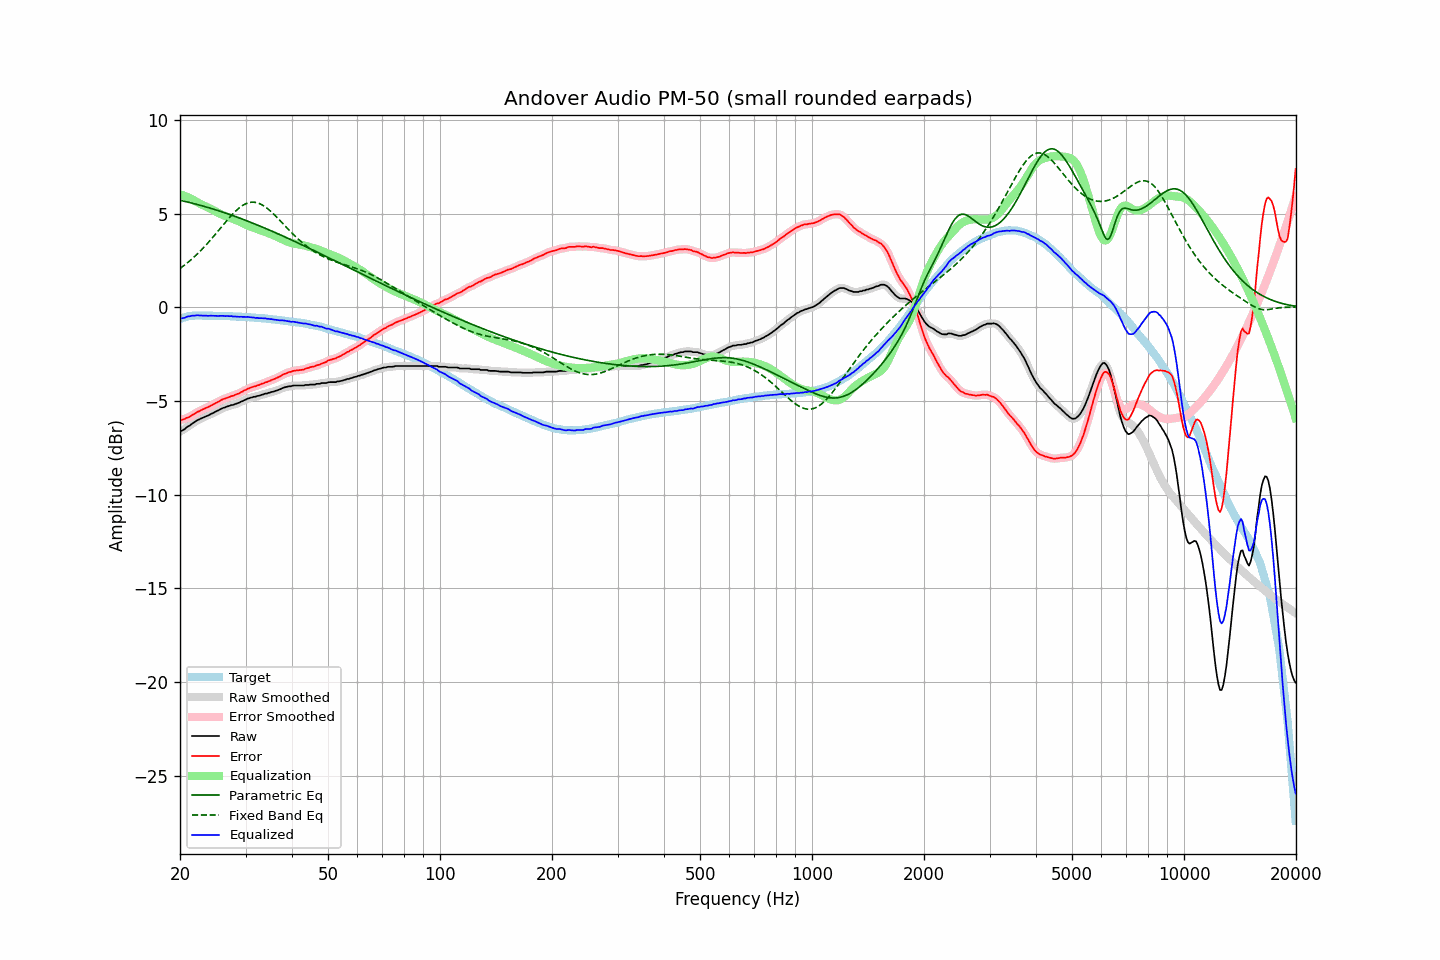

The data file committed next to this chart (first rows):
frequency, raw, error, smoothed, error_smoothed, equalization, parametric_eq, fixed_band_eq, equalized_raw, equalized_smoothed, target
20.00, -6.61, -6.00, -6.63, -6.01, 6.03, 5.71, 2.07, -0.59, -0.60, -0.62
20.20, -6.59, -6.01, -6.58, -6.00, 6.00, 5.69, 2.13, -0.60, -0.58, -0.59
20.40, -6.54, -5.99, -6.54, -5.98, 5.97, 5.67, 2.19, -0.57, -0.57, -0.56
20.61, -6.50, -5.96, -6.49, -5.95, 5.94, 5.65, 2.26, -0.56, -0.55, -0.54
20.81, -6.41, -5.91, -6.42, -5.92, 5.90, 5.63, 2.33, -0.51, -0.52, -0.51
21.02, -6.35, -5.88, -6.36, -5.88, 5.87, 5.61, 2.40, -0.49, -0.50, -0.48
21.23, -6.31, -5.85, -6.30, -5.83, 5.83, 5.59, 2.47, -0.49, -0.47, -0.47
21.44, -6.24, -5.79, -6.25, -5.79, 5.79, 5.57, 2.54, -0.46, -0.46, -0.46
21.66, -6.19, -5.74, -6.19, -5.74, 5.74, 5.54, 2.62, -0.45, -0.45, -0.45
21.87, -6.13, -5.69, -6.13, -5.68, 5.69, 5.52, 2.70, -0.45, -0.44, -0.45
22.09, -6.07, -5.64, -6.07, -5.63, 5.64, 5.50, 2.78, -0.44, -0.44, -0.44
22.31, -6.01, -5.58, -6.02, -5.58, 5.59, 5.48, 2.86, -0.42, -0.43, -0.44
22.54, -5.99, -5.55, -5.98, -5.54, 5.54, 5.45, 2.94, -0.44, -0.43, -0.44
22.76, -5.93, -5.50, -5.94, -5.50, 5.50, 5.43, 3.03, -0.43, -0.44, -0.44
22.99, -5.90, -5.46, -5.90, -5.46, 5.46, 5.41, 3.12, -0.45, -0.44, -0.45
23.22, -5.86, -5.42, -5.86, -5.42, 5.42, 5.38, 3.21, -0.45, -0.45, -0.45
23.45, -5.82, -5.38, -5.83, -5.38, 5.38, 5.36, 3.30, -0.45, -0.45, -0.45
23.69, -5.80, -5.35, -5.79, -5.34, 5.34, 5.33, 3.40, -0.46, -0.45, -0.45
23.92, -5.75, -5.31, -5.75, -5.30, 5.30, 5.31, 3.49, -0.46, -0.45, -0.45
24.16, -5.70, -5.26, -5.71, -5.26, 5.26, 5.28, 3.59, -0.45, -0.45, -0.45
24.40, -5.66, -5.22, -5.66, -5.21, 5.21, 5.26, 3.69, -0.45, -0.45, -0.45
24.65, -5.62, -5.17, -5.62, -5.16, 5.17, 5.23, 3.79, -0.46, -0.45, -0.46
24.89, -5.57, -5.12, -5.58, -5.12, 5.12, 5.20, 3.89, -0.45, -0.46, -0.46
25.14, -5.53, -5.08, -5.53, -5.08, 5.07, 5.18, 4.00, -0.46, -0.46, -0.46
25.39, -5.49, -5.04, -5.49, -5.03, 5.03, 5.15, 4.10, -0.46, -0.46, -0.46
25.65, -5.44, -4.99, -5.45, -4.98, 4.99, 5.12, 4.20, -0.46, -0.46, -0.46
25.91, -5.41, -4.94, -5.41, -4.94, 4.95, 5.09, 4.31, -0.46, -0.46, -0.47
26.16, -5.36, -4.90, -5.37, -4.90, 4.91, 5.06, 4.41, -0.46, -0.46, -0.47
26.43, -5.34, -4.88, -5.34, -4.87, 4.87, 5.04, 4.51, -0.47, -0.47, -0.47
26.69, -5.30, -4.84, -5.31, -4.84, 4.84, 5.01, 4.61, -0.47, -0.47, -0.47
26.96, -5.27, -4.81, -5.28, -4.81, 4.81, 4.98, 4.71, -0.47, -0.47, -0.47
27.23, -5.25, -4.78, -5.25, -4.77, 4.78, 4.95, 4.81, -0.48, -0.47, -0.48
27.50, -5.21, -4.74, -5.23, -4.75, 4.75, 4.92, 4.90, -0.47, -0.48, -0.48
27.77, -5.21, -4.73, -5.20, -4.72, 4.72, 4.89, 5.00, -0.50, -0.49, -0.49
28.05, -5.17, -4.69, -5.18, -4.68, 4.68, 4.86, 5.08, -0.49, -0.49, -0.49
28.33, -5.14, -4.65, -5.15, -4.65, 4.65, 4.82, 5.16, -0.50, -0.50, -0.50
28.62, -5.12, -4.62, -5.11, -4.61, 4.61, 4.79, 5.24, -0.50, -0.50, -0.50
28.90, -5.08, -4.59, -5.08, -4.58, 4.57, 4.76, 5.31, -0.51, -0.51, -0.50
29.19, -5.03, -4.53, -5.04, -4.53, 4.53, 4.73, 5.38, -0.50, -0.51, -0.51
29.48, -5.00, -4.50, -5.00, -4.49, 4.49, 4.70, 5.43, -0.52, -0.51, -0.51
29.78, -4.96, -4.44, -4.96, -4.44, 4.44, 4.66, 5.48, -0.51, -0.51, -0.52
30.08, -4.93, -4.41, -4.92, -4.40, 4.40, 4.63, 5.52, -0.52, -0.52, -0.52
30.38, -4.88, -4.35, -4.88, -4.36, 4.36, 4.60, 5.56, -0.51, -0.52, -0.53
30.68, -4.85, -4.33, -4.85, -4.32, 4.33, 4.56, 5.58, -0.53, -0.53, -0.53
30.99, -4.83, -4.29, -4.82, -4.28, 4.29, 4.53, 5.60, -0.53, -0.53, -0.54
31.30, -4.80, -4.26, -4.80, -4.26, 4.26, 4.50, 5.61, -0.54, -0.54, -0.55
31.61, -4.77, -4.23, -4.78, -4.23, 4.23, 4.46, 5.60, -0.54, -0.55, -0.55
31.93, -4.77, -4.22, -4.76, -4.20, 4.20, 4.43, 5.59, -0.57, -0.56, -0.56
32.24, -4.73, -4.17, -4.74, -4.18, 4.17, 4.39, 5.57, -0.56, -0.57, -0.57
32.57, -4.72, -4.16, -4.72, -4.15, 4.14, 4.36, 5.55, -0.58, -0.58, -0.57
32.89, -4.69, -4.12, -4.69, -4.12, 4.11, 4.32, 5.51, -0.58, -0.58, -0.58
33.22, -4.66, -4.08, -4.67, -4.08, 4.08, 4.29, 5.47, -0.58, -0.58, -0.59
33.55, -4.64, -4.06, -4.64, -4.05, 4.05, 4.25, 5.42, -0.59, -0.59, -0.59
33.89, -4.60, -4.01, -4.62, -4.02, 4.02, 4.21, 5.36, -0.59, -0.60, -0.60
34.23, -4.60, -4.00, -4.59, -3.99, 3.99, 4.18, 5.29, -0.62, -0.61, -0.61
34.57, -4.56, -3.95, -4.57, -3.95, 3.95, 4.14, 5.23, -0.61, -0.62, -0.62
34.92, -4.55, -3.93, -4.55, -3.92, 3.92, 4.10, 5.15, -0.63, -0.63, -0.63
35.27, -4.52, -3.88, -4.52, -3.88, 3.89, 4.07, 5.07, -0.63, -0.64, -0.64
35.62, -4.50, -3.86, -4.50, -3.85, 3.85, 4.03, 4.99, -0.65, -0.65, -0.65
35.97, -4.47, -3.82, -4.47, -3.81, 3.81, 3.99, 4.91, -0.66, -0.66, -0.66
... 635 more rows
